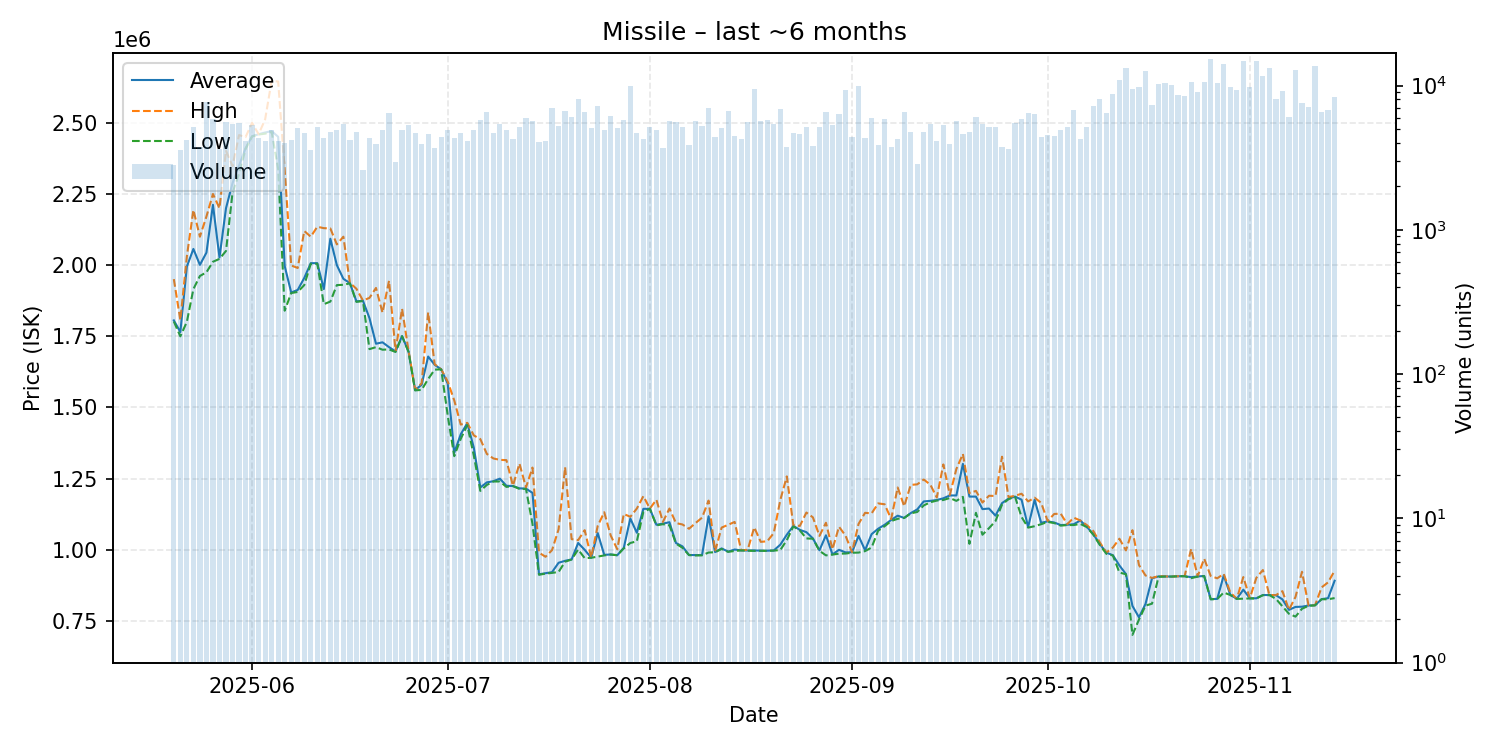

Data behind this chart, as committed beside it:
date, average, highest, lowest, order_count, volume
2025-05-20, 1806000, 1951000, 1802000, 484, 2829
2025-05-21, 1765000, 1807000, 1750000, 521, 3589
2025-05-22, 1995000, 2031000, 1801000, 539, 4171
2025-05-23, 2057000, 2194000, 1916000, 492, 5164
2025-05-24, 2001000, 2100000, 1962000, 600, 3730
2025-05-25, 2044000, 2171000, 1975000, 664, 7686
2025-05-26, 2212000, 2250000, 2012000, 536, 5849
2025-05-27, 2027000, 2200000, 2022000, 571, 3645
2025-05-28, 2200000, 2402000, 2050000, 561, 5558
2025-05-29, 2288000, 2348000, 2254000, 650, 5437
2025-05-30, 2349000, 2457000, 2321000, 623, 5503
2025-05-31, 2411000, 2450000, 2408000, 678, 4093
2025-06-01, 2453000, 2500000, 2452000, 650, 5365
2025-06-02, 2460000, 2460000, 2459000, 632, 4313
2025-06-03, 2466000, 2512000, 2462000, 632, 4136
2025-06-04, 2471000, 2648000, 2468000, 584, 4940
2025-06-05, 2451000, 2645000, 2338000, 637, 4096
2025-06-06, 1997000, 2335000, 1840000, 580, 3969
2025-06-07, 1904000, 1999000, 1902000, 685, 4164
2025-06-08, 1913000, 1990000, 1906000, 701, 5056
2025-06-09, 1955000, 2120000, 1930000, 593, 4701
2025-06-10, 2007000, 2100000, 2005000, 518, 3580
2025-06-11, 2007000, 2135000, 2005000, 589, 5130
2025-06-12, 1916000, 2130000, 1863000, 573, 4298
2025-06-13, 2093000, 2129000, 1872000, 527, 4729
2025-06-14, 2000000, 2073000, 1930000, 610, 4922
2025-06-15, 1952000, 2100000, 1931000, 630, 5421
2025-06-16, 1937000, 1938000, 1936000, 515, 4180
2025-06-17, 1873000, 1917000, 1871000, 588, 4743
2025-06-18, 1875000, 1876000, 1874000, 481, 2588
2025-06-19, 1814000, 1885000, 1705000, 482, 4293
2025-06-20, 1724000, 1920000, 1712000, 582, 3922
2025-06-21, 1729000, 1833000, 1703000, 629, 4932
2025-06-22, 1712000, 1945000, 1704000, 580, 6498
2025-06-23, 1697000, 1698000, 1695000, 473, 2965
2025-06-24, 1751000, 1847000, 1750000, 592, 4929
2025-06-25, 1696000, 1698000, 1695000, 544, 5330
2025-06-26, 1561000, 1562000, 1560000, 503, 4670
2025-06-27, 1580000, 1585000, 1562000, 524, 3910
2025-06-28, 1679000, 1834000, 1600000, 481, 4619
2025-06-29, 1650000, 1652000, 1633000, 586, 3701
2025-06-30, 1634000, 1634000, 1634000, 535, 4393
2025-07-01, 1584000, 1591000, 1472000, 509, 4918
2025-07-02, 1341000, 1525000, 1329000, 485, 4320
2025-07-03, 1406000, 1440000, 1390000, 543, 4683
2025-07-04, 1445000, 1446000, 1438000, 526, 4143
2025-07-05, 1359000, 1402000, 1331000, 560, 4886
2025-07-06, 1219000, 1389000, 1207000, 571, 5770
2025-07-07, 1237000, 1337000, 1228000, 512, 6553
2025-07-08, 1241000, 1321000, 1240000, 533, 4718
2025-07-09, 1250000, 1316000, 1240000, 572, 5386
2025-07-10, 1225000, 1315000, 1221000, 510, 4935
2025-07-11, 1224000, 1225000, 1224000, 497, 4262
2025-07-12, 1216000, 1303000, 1214000, 553, 5128
2025-07-13, 1215000, 1219000, 1214000, 613, 5942
2025-07-14, 1200000, 1289000, 1091000, 464, 5677
2025-07-15, 914100, 990100, 912300, 503, 4067
2025-07-16, 917700, 975500, 916400, 541, 4104
2025-07-17, 921600, 999000, 918900, 546, 6968
2025-07-18, 954500, 1072000, 922200, 534, 5212
... 119 more rows
